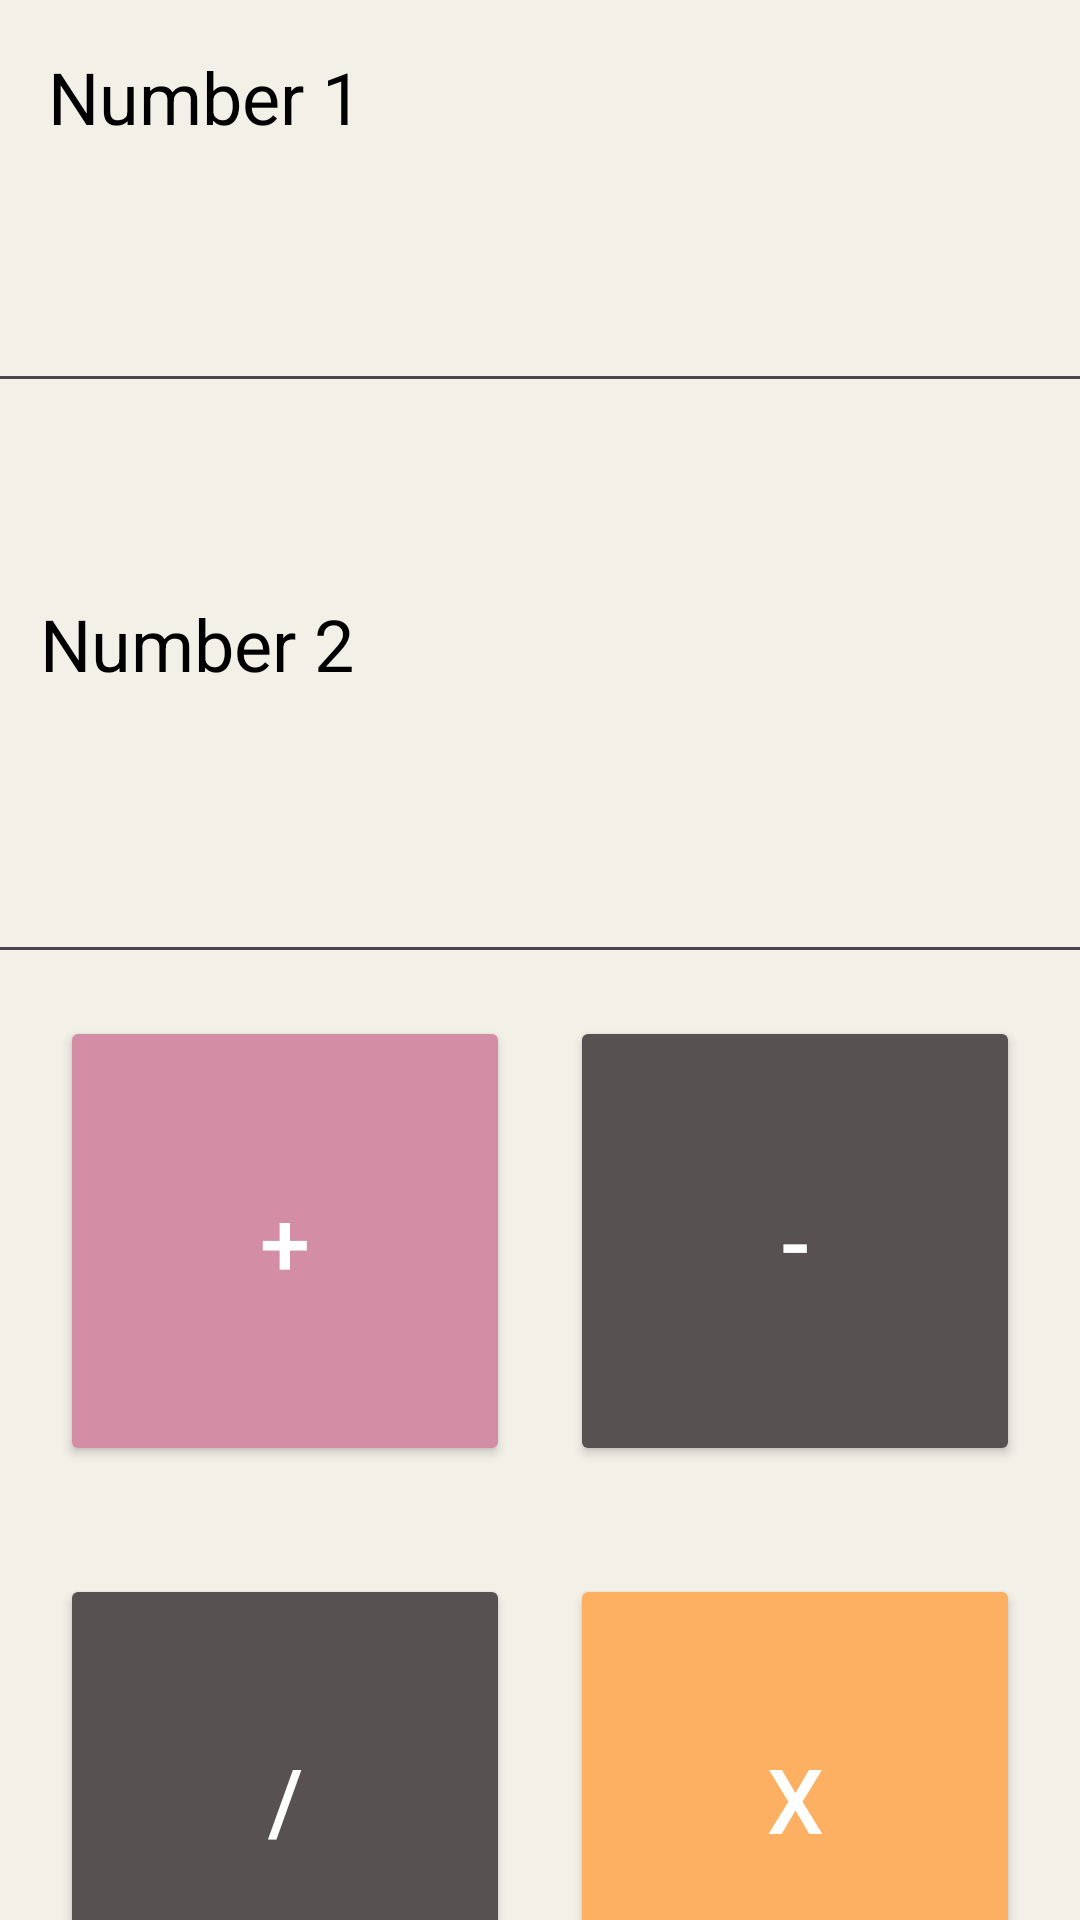

Reconstruct the res/layout file that produces this screen, plus the resources it refers to.
<!-- AndroidManifest.xml: application theme Theme.Simple_Cal_App -->
<!-- res/layout/activity_main.xml -->
<?xml version="1.0" encoding="utf-8"?>
<androidx.constraintlayout.widget.ConstraintLayout
    xmlns:android="http://schemas.android.com/apk/res/android"
    xmlns:app="http://schemas.android.com/apk/res-auto"
    xmlns:tools="http://schemas.android.com/tools"
    android:layout_width="match_parent"
    android:layout_height="match_parent"
    android:background="#F3F0E8">

    <EditText
        android:id="@+id/edtNumber2"
        android:layout_width="389dp"
        android:layout_height="50dp"
        android:layout_marginTop="44dp"
        android:ems="10"
        android:inputType="text"
        android:hint="0"
        android:textColorHint="@color/black"
        android:textColor="@color/black"
        app:layout_constraintEnd_toEndOf="parent"
        app:layout_constraintHorizontal_bias="0.727"
        app:layout_constraintStart_toStartOf="parent"
        app:layout_constraintTop_toBottomOf="@+id/textView2" />

    <TextView
        android:id="@+id/textView"
        android:layout_width="wrap_content"
        android:layout_height="wrap_content"
        android:text="@string/label_Number1"
        android:textSize="24sp"
        android:textColor="@color/black"
        app:layout_constraintStart_toStartOf="parent"
        app:layout_constraintTop_toTopOf="parent"
        android:layout_marginStart="16dp"
        android:layout_marginTop="16dp"/>

    <TextView
        android:id="@+id/textView2"
        android:layout_width="wrap_content"
        android:layout_height="wrap_content"
        android:layout_marginTop="64dp"
        android:text="@string/label_Number2"
        android:textSize="24sp"
        android:textColor="@color/black"
        app:layout_constraintEnd_toEndOf="parent"
        app:layout_constraintHorizontal_bias="0.052"
        app:layout_constraintStart_toStartOf="parent"
        app:layout_constraintTop_toBottomOf="@+id/edtNumber1" />

    <Button
        android:id="@+id/btnPlus"
        android:layout_width="150dp"
        android:layout_height="150dp"
        android:layout_marginTop="108dp"
        android:backgroundTint="#D38DA5"
        android:onClick="buttonClick"
        android:text="@string/btnPlus"
        android:textColor="@color/white"
        android:textSize="30sp"
        app:cornerRadius="0dp"
        app:layout_constraintEnd_toStartOf="@+id/btnMinus"
        app:layout_constraintHorizontal_bias="0.5"
        app:layout_constraintStart_toStartOf="parent"
        app:layout_constraintTop_toBottomOf="@+id/textView2" />

    <Button
        android:id="@+id/btnMinus"
        android:layout_width="150dp"
        android:layout_height="150dp"
        android:backgroundTint="#575151"
        android:onClick="buttonClick"
        android:text="@string/btnminus"
        android:textColor="@color/white"
        android:textSize="30sp"
        app:cornerRadius="0dp"
        app:layout_constraintEnd_toEndOf="parent"
        app:layout_constraintHorizontal_bias="0.5"
        app:layout_constraintStart_toEndOf="@+id/btnPlus"
        app:layout_constraintTop_toTopOf="@+id/btnPlus"
        tools:ignore="MissingConstraints" />

    <Button
        android:id="@+id/btnDivide"
        android:layout_width="150dp"
        android:layout_height="150dp"
        android:layout_marginTop="36dp"
        android:backgroundTint="#575151"
        android:onClick="buttonClick"
        android:text="@string/btnDevide"
        android:textColor="@color/white"
        android:textSize="30sp"
        app:cornerRadius="0dp"
        app:layout_constraintEnd_toStartOf="@+id/btnMultiply"
        app:layout_constraintHorizontal_bias="0.5"
        app:layout_constraintStart_toStartOf="parent"
        app:layout_constraintTop_toBottomOf="@+id/btnPlus" />

    <Button
        android:id="@+id/btnMultiply"
        android:layout_width="150dp"
        android:layout_height="150dp"
        android:layout_marginTop="36dp"
        android:backgroundTint="#feb062"
        android:onClick="buttonClick"
        android:text="@string/btnMul"
        android:textColor="@color/white"
        android:textSize="30sp"
        app:cornerRadius="0dp"
        app:layout_constraintEnd_toEndOf="parent"
        app:layout_constraintHorizontal_bias="0.5"
        app:layout_constraintStart_toEndOf="@+id/btnDivide"
        app:layout_constraintTop_toBottomOf="@+id/btnMinus" />

    <EditText
        android:id="@+id/edtNumber1"
        android:layout_width="389dp"
        android:layout_height="50dp"
        android:layout_marginTop="36dp"
        android:ems="15"
        android:inputType="text"
        android:hint="0"
        android:textColor="@color/black"
        app:layout_constraintEnd_toEndOf="parent"
        app:layout_constraintStart_toStartOf="parent"
        app:layout_constraintTop_toBottomOf="@+id/textView" />

</androidx.constraintlayout.widget.ConstraintLayout>
<!-- resources referenced by this layout -->
<resources>
  <color name="black">#FF000000</color>
  <color name="white">#FFFFFFFF</color>
  <string name="btnDevide">/</string>
  <string name="btnMul">X</string>
  <string name="btnPlus">+</string>
  <string name="btnminus">-</string>
  <string name="label_Number1">Number 1</string>
  <string name="label_Number2">Number 2</string>
  <style name="Theme.Simple_Cal_App" parent="Base.Theme.Simple_Cal_App" />
  <style name="Base.Theme.Simple_Cal_App" parent="Theme.Material3.DayNight.NoActionBar">
          
          
      </style>
</resources>
